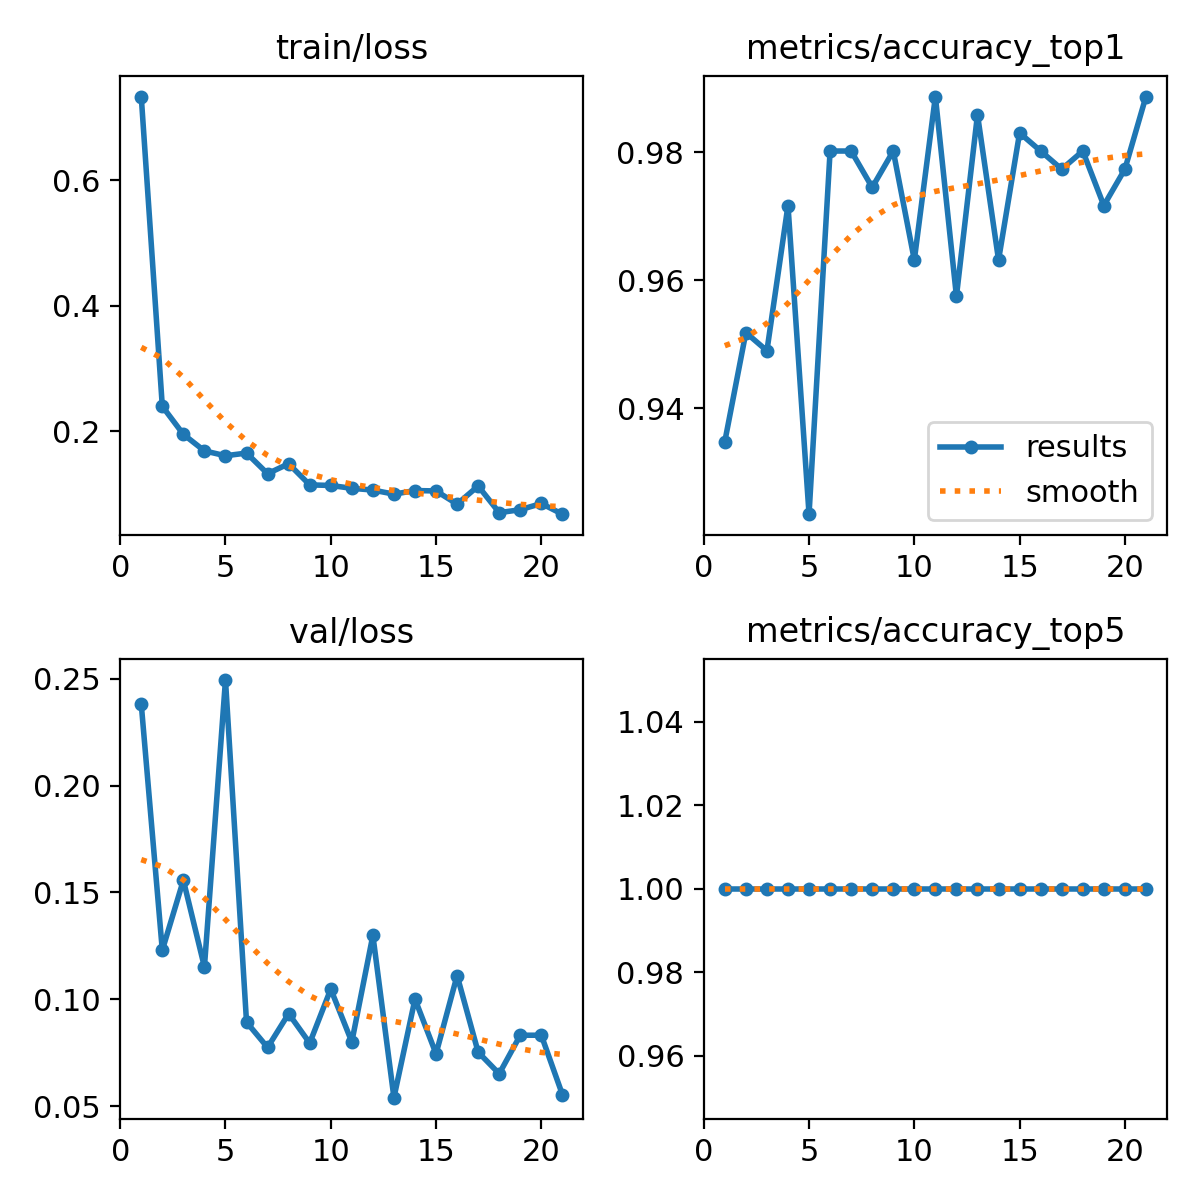

The table this chart was drawn from, first rows:
epoch, time, train/loss, metrics/accuracy_top1, metrics/accuracy_top5, val/loss, lr/pg0, lr/pg1, lr/pg2
1, 5.585, 0.7339, 0.9348, 1, 0.2382, 0.0004641, 0.0004641, 0.0004641
2, 9.978, 0.2395, 0.9518, 1, 0.123, 0.0009311, 0.0009311, 0.0009311
3, 14.13, 0.1947, 0.949, 1, 0.1557, 0.001389, 0.001389, 0.001389
4, 18.12, 0.1683, 0.9717, 1, 0.1151, 0.001387, 0.001387, 0.001387
5, 22.24, 0.1605, 0.9235, 1, 0.2494, 0.001372, 0.001372, 0.001372
6, 26.44, 0.1648, 0.9802, 1, 0.08928, 0.001358, 0.001358, 0.001358
7, 30.57, 0.1319, 0.9802, 1, 0.07743, 0.001344, 0.001344, 0.001344
8, 34.52, 0.1478, 0.9745, 1, 0.09327, 0.00133, 0.00133, 0.00133
9, 38.55, 0.1141, 0.9802, 1, 0.07946, 0.001316, 0.001316, 0.001316
10, 42.53, 0.1131, 0.9632, 1, 0.1047, 0.001302, 0.001302, 0.001302
11, 46.67, 0.1086, 0.9887, 1, 0.08003, 0.001288, 0.001288, 0.001288
12, 50.66, 0.1058, 0.9575, 1, 0.1299, 0.001273, 0.001273, 0.001273
13, 54.75, 0.09926, 0.9858, 1, 0.05393, 0.001259, 0.001259, 0.001259
14, 58.81, 0.105, 0.9632, 1, 0.1001, 0.001245, 0.001245, 0.001245
15, 62.99, 0.1044, 0.983, 1, 0.07447, 0.001231, 0.001231, 0.001231
16, 66.96, 0.08339, 0.9802, 1, 0.1111, 0.001217, 0.001217, 0.001217
17, 71.17, 0.1123, 0.9773, 1, 0.07524, 0.001203, 0.001203, 0.001203
18, 75.21, 0.0697, 0.9802, 1, 0.06513, 0.001189, 0.001189, 0.001189
19, 79.23, 0.0744, 0.9717, 1, 0.08316, 0.001174, 0.001174, 0.001174
20, 83.28, 0.08433, 0.9773, 1, 0.08316, 0.00116, 0.00116, 0.00116
21, 87.44, 0.06729, 0.9887, 1, 0.05541, 0.001146, 0.001146, 0.001146
